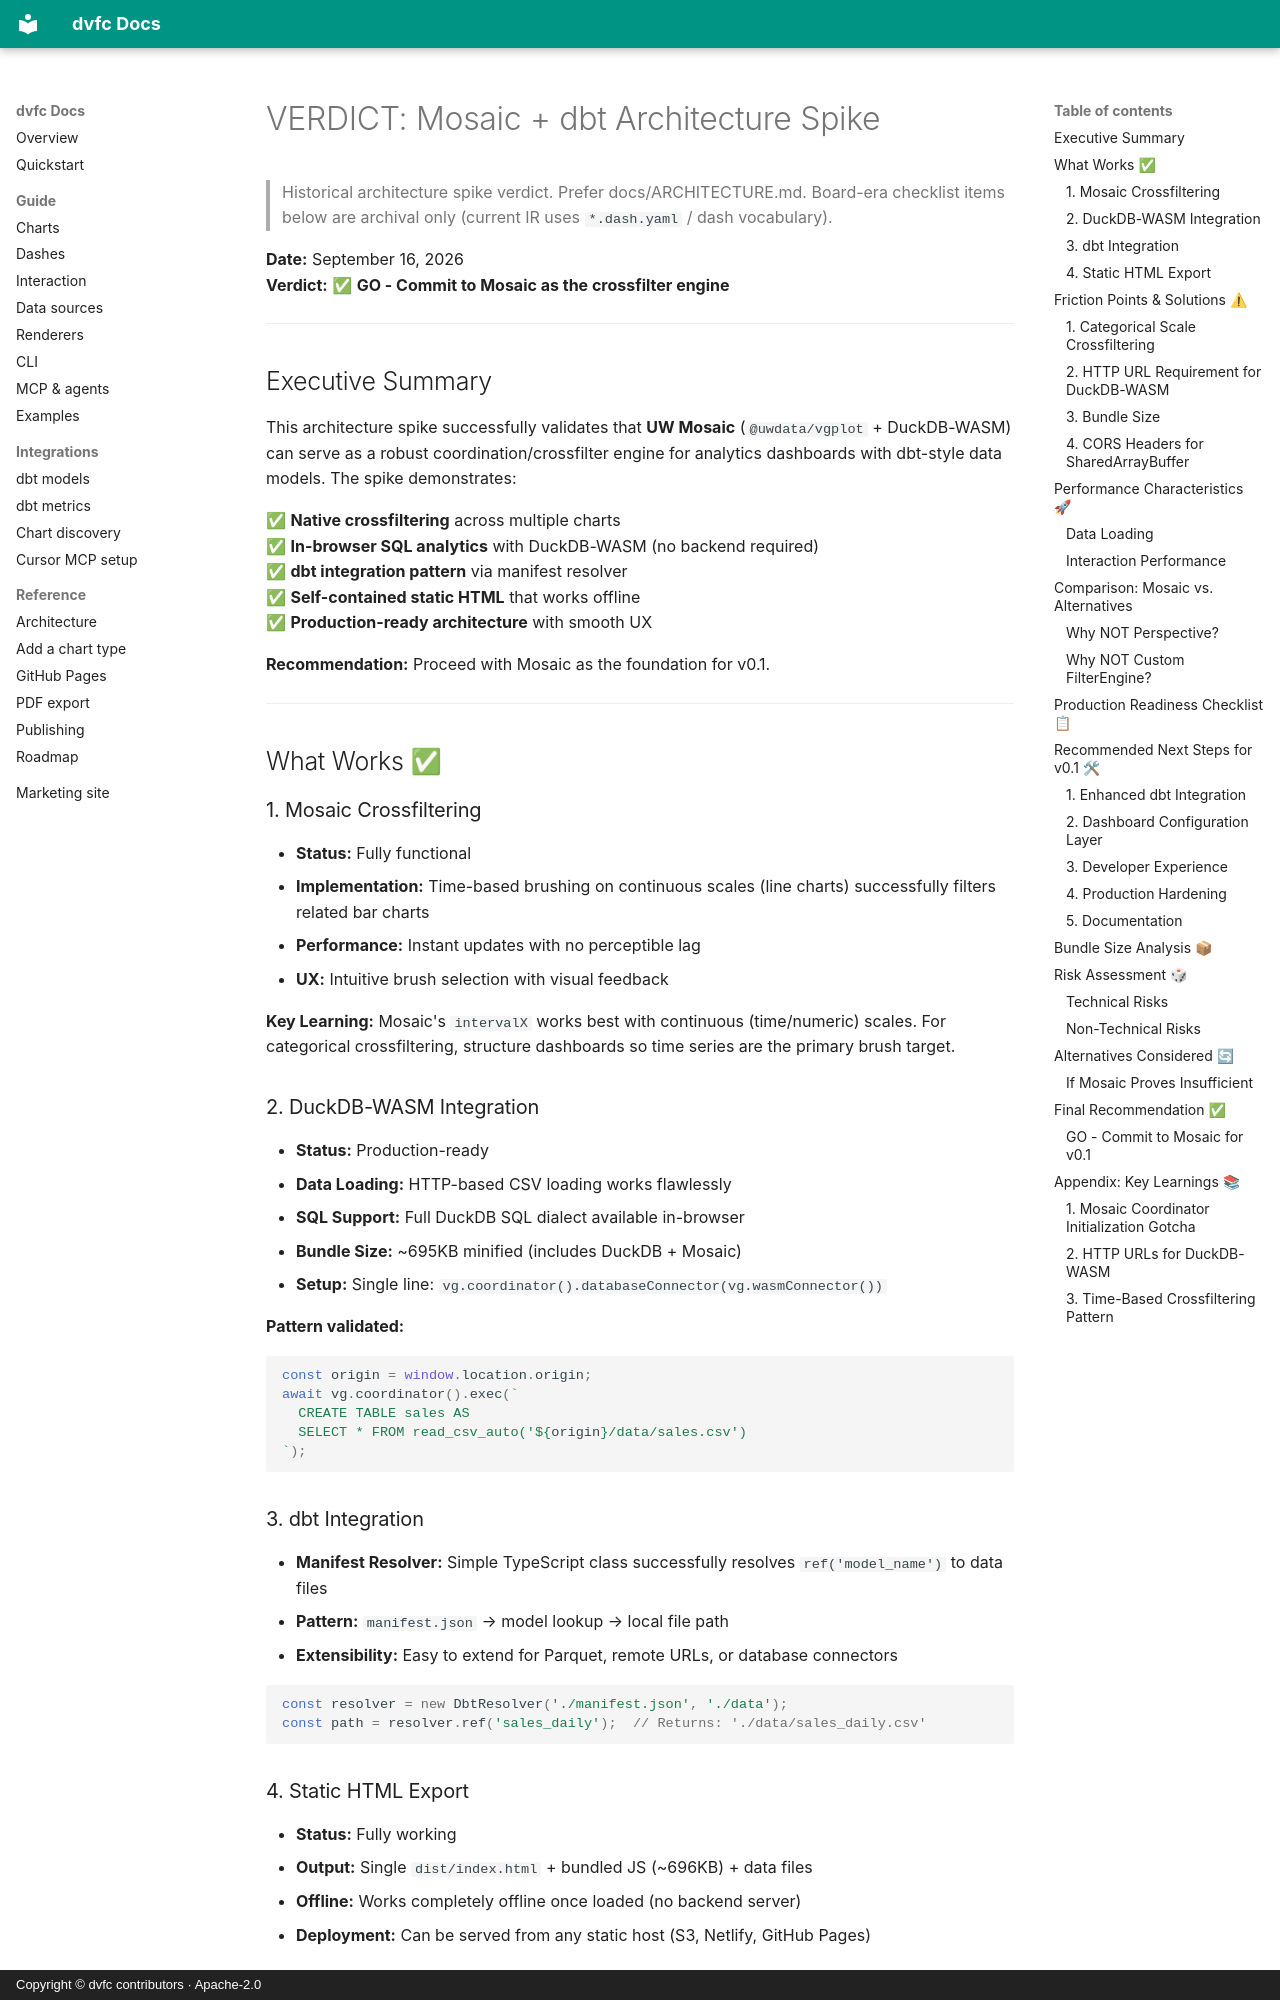

repository: KobaKhit/dvfc · page: history/VERDICT/index.html · generator: mkdocs · copyright: Copyright © dvfc contributors · Apache-2.0

# VERDICT: Mosaic + dbt Architecture Spike

> Historical architecture spike verdict. Prefer docs/ARCHITECTURE.md. Board-era checklist items below are archival only (current IR uses `*.dash.yaml` / dash vocabulary).

**Date:** September 16, 2026  
**Verdict:** ✅ **GO - Commit to Mosaic as the crossfilter engine**

---

## Executive Summary

This architecture spike successfully validates that **UW Mosaic** (`@uwdata/vgplot` + DuckDB-WASM) can serve as a robust coordination/crossfilter engine for analytics dashboards with dbt-style data models. The spike demonstrates:

✅ **Native crossfiltering** across multiple charts  
✅ **In-browser SQL analytics** with DuckDB-WASM (no backend required)  
✅ **dbt integration pattern** via manifest resolver  
✅ **Self-contained static HTML** that works offline  
✅ **Production-ready architecture** with smooth UX

**Recommendation:** Proceed with Mosaic as the foundation for v0.1.

---

## What Works ✅

### 1. Mosaic Crossfiltering
- **Status:** Fully functional
- **Implementation:** Time-based brushing on continuous scales (line charts) successfully filters related bar charts
- **Performance:** Instant updates with no perceptible lag
- **UX:** Intuitive brush selection with visual feedback

**Key Learning:** Mosaic's `intervalX` works best with continuous (time/numeric) scales. For categorical crossfiltering, structure dashboards so time series are the primary brush target.

### 2. DuckDB-WASM Integration
- **Status:** Production-ready
- **Data Loading:** HTTP-based CSV loading works flawlessly
- **SQL Support:** Full DuckDB SQL dialect available in-browser
- **Bundle Size:** ~695KB minified (includes DuckDB + Mosaic)
- **Setup:** Single line: `vg.coordinator().databaseConnector(vg.wasmConnector())`

**Pattern validated:**
```javascript
const origin = window.location.origin;
await vg.coordinator().exec(`
  CREATE TABLE sales AS 
  SELECT * FROM read_csv_auto('${origin}/data/sales.csv')
`);
```

### 3. dbt Integration
- **Manifest Resolver:** Simple TypeScript class successfully resolves `ref('model_name')` to data files
- **Pattern:** `manifest.json` → model lookup → local file path
- **Extensibility:** Easy to extend for Parquet, remote URLs, or database connectors

```typescript
const resolver = new DbtResolver('./manifest.json', './data');
const path = resolver.ref('sales_daily');  // Returns: './data/sales_daily.csv'
```
